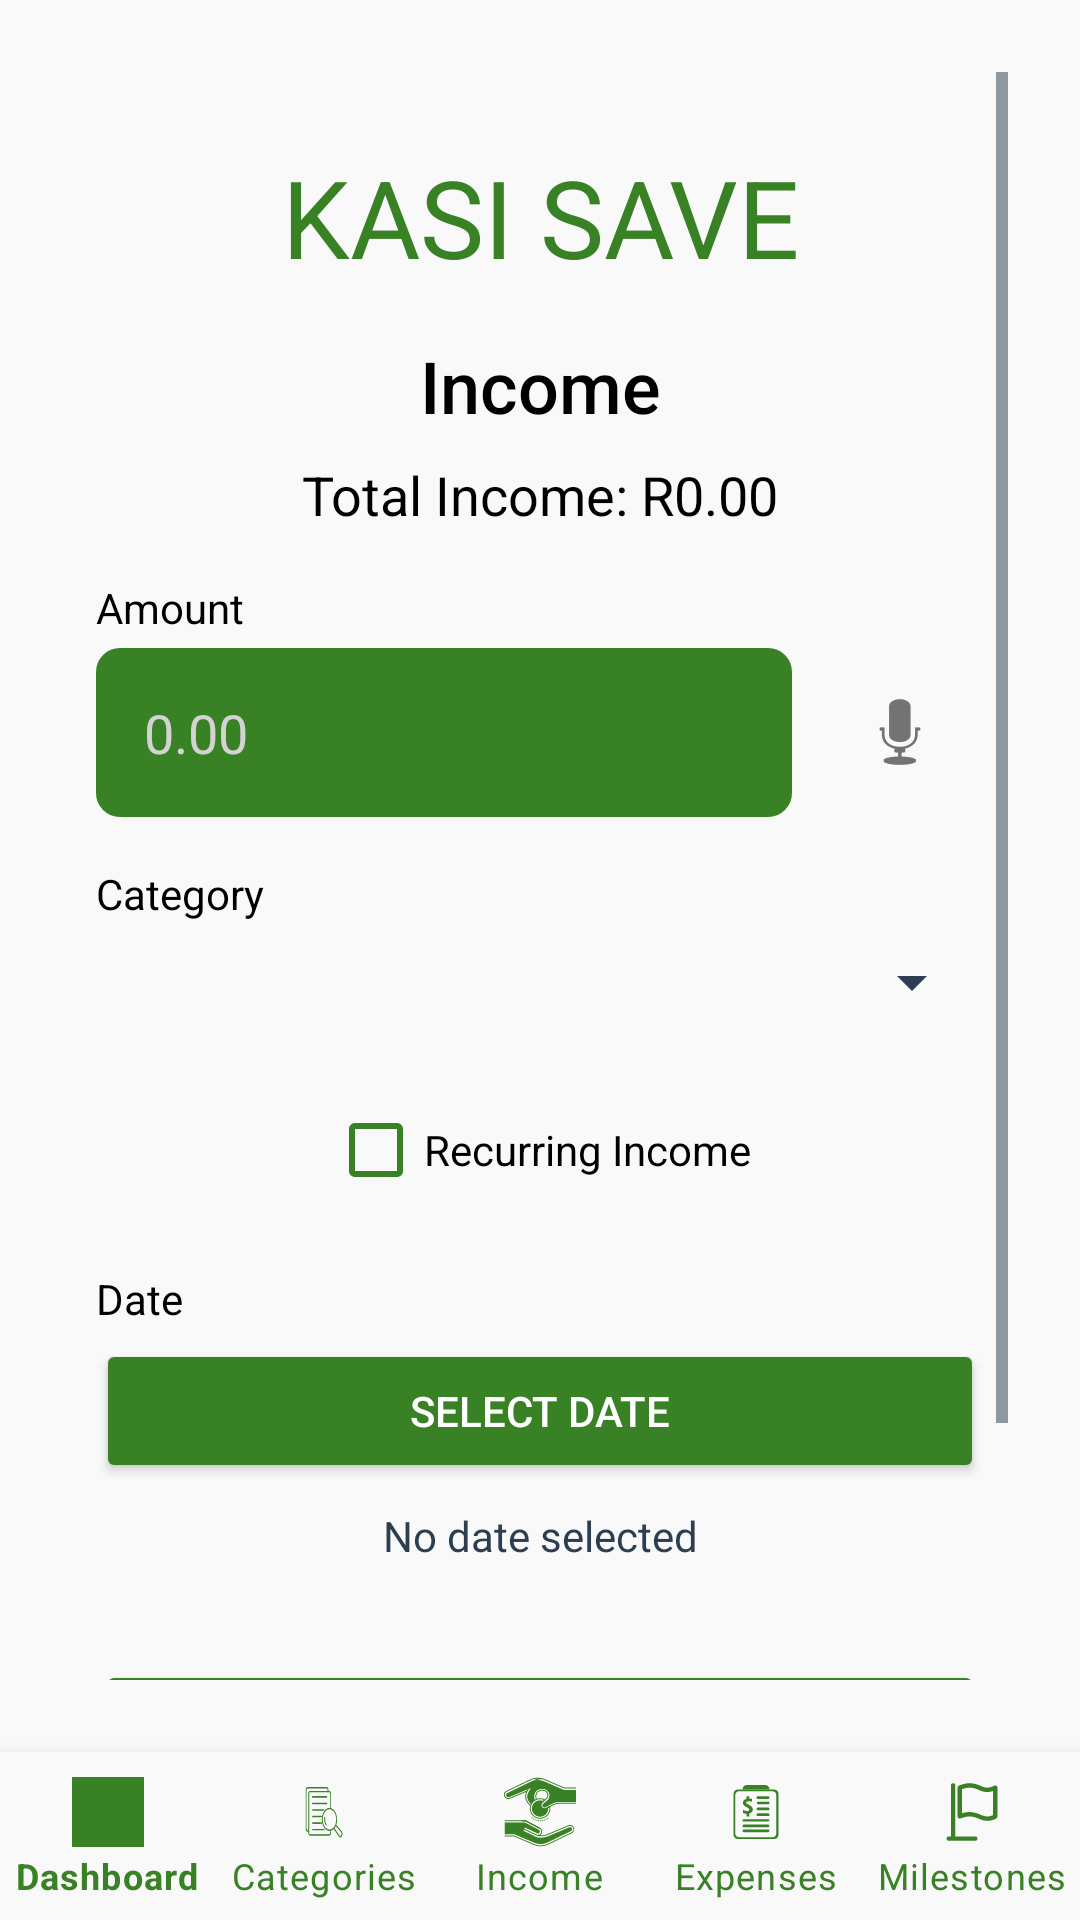

Android layout source for this screen:
<!-- AndroidManifest.xml: application theme Theme.KasiSave -->
<!-- res/layout/activity_income.xml -->
<?xml version="1.0" encoding="utf-8"?>
<androidx.constraintlayout.widget.ConstraintLayout xmlns:android="http://schemas.android.com/apk/res/android"
    xmlns:app="http://schemas.android.com/apk/res-auto"
    xmlns:tools="http://schemas.android.com/tools"
    android:layout_width="match_parent"
    android:layout_height="match_parent"
    android:background="@color/light_background">

    <ScrollView
        android:id="@+id/scrollView"
        android:layout_width="0dp"
        android:layout_height="0dp"
        android:padding="24dp"
        android:fillViewport="true"
        app:layout_constraintTop_toTopOf="parent"
        app:layout_constraintStart_toStartOf="parent"
        app:layout_constraintEnd_toEndOf="parent"
        app:layout_constraintBottom_toTopOf="@id/bottomNavigationView">

        <LinearLayout
            android:layout_width="match_parent"
            android:layout_height="wrap_content"
            android:orientation="vertical"
            android:gravity="center_horizontal"
            android:padding="8dp">

            
            <TextView
                android:layout_width="wrap_content"
                android:layout_height="wrap_content"
                android:text="KASI SAVE"
                android:textColor="@color/green_dark"
                android:textSize="36sp"
                android:fontFamily="sans-serif"
                android:gravity="center"
                android:layout_marginTop="16dp"
                android:layout_marginBottom="16dp"/>

            
            <TextView
                android:id="@+id/incomeTitle"
                android:layout_width="match_parent"
                android:layout_height="wrap_content"
                android:text="Income"
                android:textColor="@color/black"
                android:textSize="24sp"
                android:fontFamily="sans-serif-medium"
                android:gravity="center"
                android:layout_marginBottom="8dp"/>

            
            <TextView
                android:id="@+id/totalIncomeTextView"
                android:layout_width="match_parent"
                android:layout_height="wrap_content"
                android:text="Total Income: R0.00"
                android:textColor="@color/black"
                android:textSize="18sp"
                android:fontFamily="sans-serif"
                android:gravity="center"
                android:layout_marginBottom="16dp"/>

            
            <TextView
                android:layout_width="match_parent"
                android:layout_height="wrap_content"
                android:text="Amount"
                android:textColor="@color/black"
                android:textSize="14sp"
                android:layout_marginBottom="4dp"/>

            <LinearLayout
                android:layout_width="match_parent"
                android:layout_height="wrap_content"
                android:orientation="horizontal"
                android:gravity="center_vertical">

                <EditText
                    android:id="@+id/amountEditText"
                    android:layout_width="0dp"
                    android:layout_height="wrap_content"
                    android:layout_weight="1"
                    android:hint="0.00"
                    android:inputType="numberDecimal"
                    android:padding="16dp"
                    android:fontFamily="sans-serif"
                    android:background="@drawable/edittextadd_background"
                    android:textColor="@color/white"
                    android:textColorHint="@color/light_gray" />

                <ImageButton
                    android:id="@+id/micButton"
                    android:layout_width="wrap_content"
                    android:layout_height="wrap_content"
                    android:src="@android:drawable/ic_btn_speak_now"
                    android:contentDescription="Voice input"
                    android:background="?attr/selectableItemBackgroundBorderless"
                    android:layout_marginStart="8dp"
                    android:padding="12dp" />
            </LinearLayout>

            
            <TextView
                android:layout_width="match_parent"
                android:layout_height="wrap_content"
                android:text="Category"
                android:textColor="@color/black"
                android:textSize="14sp"
                android:layout_marginTop="16dp"
                android:layout_marginBottom="4dp"/>

            <Spinner
                android:id="@+id/categorySpinner"
                android:layout_width="match_parent"
                android:layout_height="wrap_content"
                android:padding="16dp"
                android:popupBackground="@color/white" />

            
            <CheckBox
                android:id="@+id/recurringCheckBox"
                android:layout_width="wrap_content"
                android:layout_height="wrap_content"
                android:layout_marginTop="16dp"
                android:text="Recurring Income"
                android:fontFamily="sans-serif"
                android:textColor="@color/black"
                android:buttonTint="@color/green_dark"
                android:layout_gravity="center_horizontal"/>

            
            <TextView
                android:layout_width="match_parent"
                android:layout_height="wrap_content"
                android:text="Date"
                android:textColor="@color/black"
                android:textSize="14sp"
                android:layout_marginTop="16dp"
                android:layout_marginBottom="4dp"/>

            <Button
                android:id="@+id/dateButton"
                android:layout_width="match_parent"
                android:layout_height="wrap_content"
                android:text="SELECT DATE"
                android:textAllCaps="true"
                android:fontFamily="sans-serif-medium"
                android:textColor="@color/white"
                android:backgroundTint="@color/green_dark"
                android:padding="12dp" />

            <TextView
                android:id="@+id/selectedDateText"
                android:layout_width="match_parent"
                android:layout_height="wrap_content"
                android:text="No date selected"
                android:textColor="@color/dark_gray"
                android:textSize="14sp"
                android:fontFamily="sans-serif"
                android:gravity="center"
                android:layout_marginTop="8dp"
                android:layout_marginBottom="8dp"/>

            
            <com.airbnb.lottie.LottieAnimationView
                android:id="@+id/incomeAnimationView"
                android:layout_width="200dp"
                android:layout_height="200dp"
                android:layout_marginTop="16dp"
                android:layout_gravity="center_horizontal"
                android:visibility="gone"
                app:lottie_rawRes="@raw/wallet"
                app:lottie_autoPlay="false"
                app:lottie_loop="false" />

            
            <Button
                android:id="@+id/addIncomeButton"
                android:layout_width="match_parent"
                android:layout_height="wrap_content"
                android:layout_marginTop="24dp"
                android:text="SAVE INCOME"
                android:textAllCaps="true"
                android:fontFamily="sans-serif"
                android:textSize="16sp"
                android:backgroundTint="@color/green_dark"
                android:textColor="@android:color/white"
                android:padding="16dp" />

            
            <TextView
                android:layout_width="match_parent"
                android:layout_height="wrap_content"
                android:text="Income History"
                android:textColor="@color/black"
                android:textSize="18sp"
                android:fontFamily="sans-serif-medium"
                android:gravity="center"
                android:layout_marginTop="32dp"
                android:layout_marginBottom="8dp"/>

            
            <androidx.recyclerview.widget.RecyclerView
                android:id="@+id/incomeRecyclerView"
                android:layout_width="match_parent"
                android:layout_height="wrap_content"
                android:padding="8dp"
                tools:listitem="@layout/item_income" />

        </LinearLayout>
    </ScrollView>

    
    <com.google.android.material.bottomnavigation.BottomNavigationView
        android:id="@+id/bottomNavigationView"
        android:layout_width="0dp"
        android:layout_height="wrap_content"
        android:background="?android:attr/windowBackground"
        app:itemIconTint="@drawable/drawer_item_color_state"
        app:itemTextColor="@drawable/drawer_item_color_state"
        app:labelVisibilityMode="labeled"
        app:layout_constraintBottom_toBottomOf="parent"
        app:layout_constraintEnd_toEndOf="parent"
        app:layout_constraintStart_toStartOf="parent"
        app:menu="@menu/bottom_nav_menu" />
</androidx.constraintlayout.widget.ConstraintLayout>
<!-- res/layout/item_income.xml (included above) -->
<?xml version="1.0" encoding="utf-8"?>
<androidx.cardview.widget.CardView xmlns:android="http://schemas.android.com/apk/res/android"
    xmlns:app="http://schemas.android.com/apk/res-auto"
    android:layout_width="match_parent"
    android:layout_height="wrap_content"
    android:layout_margin="8dp"
    app:cardCornerRadius="16dp"
    app:cardElevation="6dp"
    app:cardBackgroundColor="@color/white">

    <androidx.constraintlayout.widget.ConstraintLayout
        android:layout_width="match_parent"
        android:layout_height="wrap_content"
        android:padding="16dp">

        <TextView
            android:id="@+id/itemIncomeAmount"
            android:layout_width="wrap_content"
            android:layout_height="wrap_content"
            android:text="R0.00"
            android:textColor="@color/green_dark"
            android:textSize="18sp"
            android:textStyle="bold"
            app:layout_constraintStart_toStartOf="parent"
            app:layout_constraintTop_toTopOf="parent" />

        <TextView
            android:id="@+id/itemIncomeCategory"
            android:layout_width="0dp"
            android:layout_height="wrap_content"
            android:text="Category"
            android:textColor="@color/black"
            android:textSize="16sp"
            app:layout_constraintTop_toBottomOf="@id/itemIncomeAmount"
            app:layout_constraintStart_toStartOf="parent"
            app:layout_constraintEnd_toEndOf="parent" />

        <TextView
            android:id="@+id/itemIncomeDate"
            android:layout_width="wrap_content"
            android:layout_height="wrap_content"
            android:text="2025-01-01"
            android:textColor="@color/grey_text"
            android:textSize="14sp"
            app:layout_constraintTop_toTopOf="parent"
            app:layout_constraintEnd_toEndOf="parent" />

    </androidx.constraintlayout.widget.ConstraintLayout>
</androidx.cardview.widget.CardView>
<!-- resources referenced by this layout -->
<resources>
  <color name="black">#FF000000</color>
  <color name="dark_gray">#2C3E50</color>
  <color name="green_dark">#398125</color>
  <color name="grey_text">#757575</color>
  <color name="light_background">#F9F9F9</color>
  <color name="light_gray">#D3D3D3</color>
  <color name="white">#FFFFFFFF</color>
  <!-- drawable drawer_item_color_state (drawable) -->
  <selector xmlns:android="http://schemas.android.com/apk/res/android">
      
      <item android:color="@color/green_dark" android:state_checked="true" />
      
      <item android:color="@color/green_dark" android:state_pressed="true" />
      
      <item android:color="@color/green_dark" />
  </selector>
  <!-- drawable edittextadd_background (drawable) -->
  <shape xmlns:android="http://schemas.android.com/apk/res/android"
      android:shape="rectangle">
      <solid android:color="@color/green_dark" />
      <corners android:radius="8dp" />
  </shape>
  <style name="Theme.KasiSave" parent="Theme.MaterialComponents.DayNight.NoActionBar">
          
          <item name="colorPrimary">#27AE60</item> 
          <item name="colorPrimaryVariant">#219653</item> 
          <item name="colorOnPrimary">#FFFFFF</item> 
  
          
          <item name="colorSecondary">#F1C40F</item> 
          <item name="colorSecondaryVariant">#D4AC0D</item>
          <item name="colorOnSecondary">#000000</item> 
  
          
          <item name="android:colorBackground">#F9F9F9</item> 
          <item name="colorSurface">#FFFFFF</item>
          <item name="colorOnSurface">#2C3E50</item> 
          <item name="android:textColorPrimary">#2C3E50</item>
  
          
          <item name="colorError">#E74C3C</item>
          <item name="colorOnError">#FFFFFF</item>
  
          
          <item name="colorControlNormal">#2C3E50</item>
          <item name="colorControlActivated">#27AE60</item>
          <item name="colorButtonNormal">#27AE60</item>
  
          
          <item name="android:statusBarColor" tools:targetApi="l">#219653</item>
          <item name="android:navigationBarColor" tools:targetApi="l">#398125</item>
  
          
          <item name="android:forceDarkAllowed">false</item>
  
          
          <item name="hintTextColor">@color/white</item>
          <item name="textInputStyle">@style/CustomTextInputStyle</item>
      </style>
  <style name="CustomTextInputStyle" parent="Widget.MaterialComponents.TextInputLayout.FilledBox">
          <item name="hintTextColor">@color/white</item>
          <item name="android:textColorHint">@color/white</item>
      </style>
</resources>
